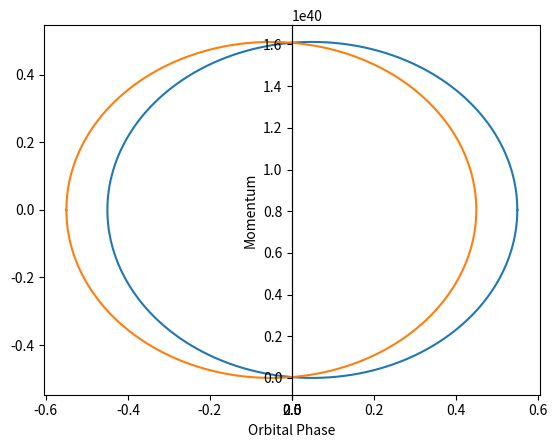

Generate this figure with matplotlib:
# -*- coding: utf-8 -*-
"""
Created on Sun Mar 28 07:32:45 2021

[redacted]
"""

import numpy as np
from scipy.integrate import solve_ivp
import matplotlib.pyplot as plt
import scipy.constants as con

# Sun and Earth Motion
G = con.G
m = 1.989*10**30
M1 = 1*m
M2 = 1*m
M = M1 + M2
# Distance in AU : semi-major axis
a = 1
# Eccentricity Of Orbit
e = 0.1# 0.0167
# Orbital Period
P = np.sqrt((4*(np.pi**2)*a**3)/(G*M))
# radius at apocentre
ra = a*(1+e)
# relative velocity at apocentre
va = np.sqrt((G*M*(2/ra-1/a)))
# stellar positions at apocentre
r1 = (M2/M) * ra
r2 = (-M1/M) * ra
# stellar velocities at apocentre
v1= M2/M * va
v2 = -M1/M * va
tspan = (0,P) # loop for 2 orbits
t_max = P
maxdt = P * 0.01 # this NEEDS ADJUSTMENT UNTIL CONVERGENCE
atol = 1e-7 # perhaps make this small
rtol = 1e-7 # make this small

# Rate Of Mass Transfer of M1
# starting mass transfer rate when if the donor star fills roche lobe
m0 = 1*10**-20*m
#Mass Ratio
q = (M1/M2) # place inside binary orbit

pi = np.linspace(0,np.pi,10000)
zero = np.linspace(0,0,10000)


# Initial Conditions
init1 = [r1,0,0,-v1,r2,0,0,-v2,0,0]



def binaryorbit(t,g):
    x1,y1,vx1,vy1,x2,y2,vx2,vy2,mass_1,mass_2 = g
    rx = x1 - x2
    ry = y1 - y2
    r = np.sqrt(rx**2 + ry**2)
    rL1 = (r*0.49*q**(2/3))/(0.6*q**(2/3)+np.log(1+q**(1/3)))
    Hp = 0.1*rL1
    dM2dt =  m0*np.exp((0.11-rL1)/Hp)
    dM1dt = -(m0*np.exp((0.11-rL1)/Hp))
    Px1 = mass_1*(vx1 - vx2)
    Px2 = mass_1*(vx1 - vx2)
    Py1 = mass_2*(vy1 - vy2)
    Py2 = mass_2*(vy1 - vy2)
    drxdt1 = vx1 
    drydt1 = vy1
    drxdt2 = vx2
    drydt2 = vy2  
    dvxdt1 = (-G*(M2)*rx/r**3) + Px1
    dvydt1 = (-G*(M2)*ry/r**3) + Py1
    dvxdt2 = (-G*(M1)*(-rx)/r**3)  + Px2
    dvydt2 = (-G*(M1)*(-ry)/r**3) + Py2
    return[drxdt1,drydt1,dvxdt1,dvydt1,drxdt2,drydt2,dvxdt2,dvydt2,dM1dt,dM2dt]


# def binaryorbit(t,g):
#     x1,y1,vx1,vy1,x2,y2,vx2,vy2,mass_1,mass_2 = g
#     rx = x1 - x2
#     ry = y1 - y2
#     r = np.sqrt(rx**2 + ry**2)
#     rL1 = (r*0.49*q**(2/3))/(0.6*q**(2/3)+np.log(1+q**(1/3)))
#     Hp = 0.1*rL1
#     dM2dt = -dM1dt
#     drxdt1 = vx1 
#     drydt1 = vy1
#     drxdt2 = vx2
#     drydt2 = vy2
#     dvxdt1 = -dvxdt2
#     dvydt1 = -dvydt2
#     return[drxdt1,drydt1,dvxdt1,dvydt1,drxdt2,drydt2,dvxdt2,dvydt2,dM2dt]
    
    
    
    

soln1 = solve_ivp(binaryorbit,
                  tspan,
                  init1,
                  first_step = maxdt,
                  atol = atol,
                  rtol = rtol,
                  method = 'Radau', # RK45, RK23, DOP853, Radau, LSODA, BDF
                  max_step = maxdt,
                  t_eval=np.linspace(0,P,10000))
x1,y1,vx1,vy1,x2,y2,vx2,vy2,mass_1,mass_2 = soln1.y


def rocheloberadius(q):
    rx = x1 - x2
    ry = y1 - y2
    r = np.sqrt(rx**2 + ry**2)
    rL = (r*0.49*q**(2/3))/(0.6*q**(2/3)+np.log(1+q**(1/3)))
    return[rL]



def masstransfer(q):
    rx = x1 - x2
    ry = y1 - y2
    r = np.sqrt(rx**2 + ry**2)
    rL1 = (r*0.49*q**(2/3))/(0.6*q**(2/3)+np.log(1+q**(1/3)))
    Hp = 0.1*rL1
    dM1dt = -m0*np.exp((0.1-rL1)/Hp)
    dM2dt =  m0*np.exp((0.1-rL1)/Hp)
    return[dM1dt,dM2dt]


  
def momcheck():
    V1 = [vx1,vy1]
    V2 = [vx2,vy2]
    Px = np.add(M1*V1[0],M2*V2[0])
    Py = np.add(M1*V1[1],M2*V2[1])
    Ptot = np.add(Px,Py)
    return[Ptot]

    
    
X = []
def orbitcheckj():
    v1 = np.array([vx1,vy1,zero])
    r1 = np.array([x1,y1,zero])
    for i in zero:
        t = int(i)
        x = [v1[0][t],v1[1][t],v1[2][t]]
        y = [r1[0][t],r1[1][t],r1[2][t]]
        j1 = np.dot(M1,np.cross(y,x))
    v2 = np.array([vx2,vy2,zero])
    r2 = np.array([x2,y2,zero])
    for i in zero:
        t = int(i)
        x = [v2[0][t],v2[1][t],v2[2][t]]
        y = [r2[0][t],r2[1][t],r2[2][t]]
        j2 = np.dot(M2,np.cross(y,x))
        jorb = abs(np.add(j1,j2))
        X.append(jorb[2])



orbitcheckj()
rocheloberadius(q)
A = masstransfer(q)[0]
B = masstransfer(q)[1]
momcheck()
        



plt.plot(x1,y1,x2,y2)
plt.axes().set_aspect('equal')
plt.show()

plt.plot(pi,rocheloberadius(q)[0])
plt.xlabel('Orbital Phase')
plt.ylabel('Roche Lobe Radius')
plt.show()

plt.plot(pi,A)
plt.show()

plt.plot(pi,B)
plt.show()

plt.plot(pi,X)
plt.xlabel('Orbital Phase')
plt.ylabel('Total Angular Momentum')
plt.show()

plt.plot(pi,momcheck()[0])
plt.xlabel('Orbital Phase')
plt.ylabel('Momentum')
plt.show()














   



















